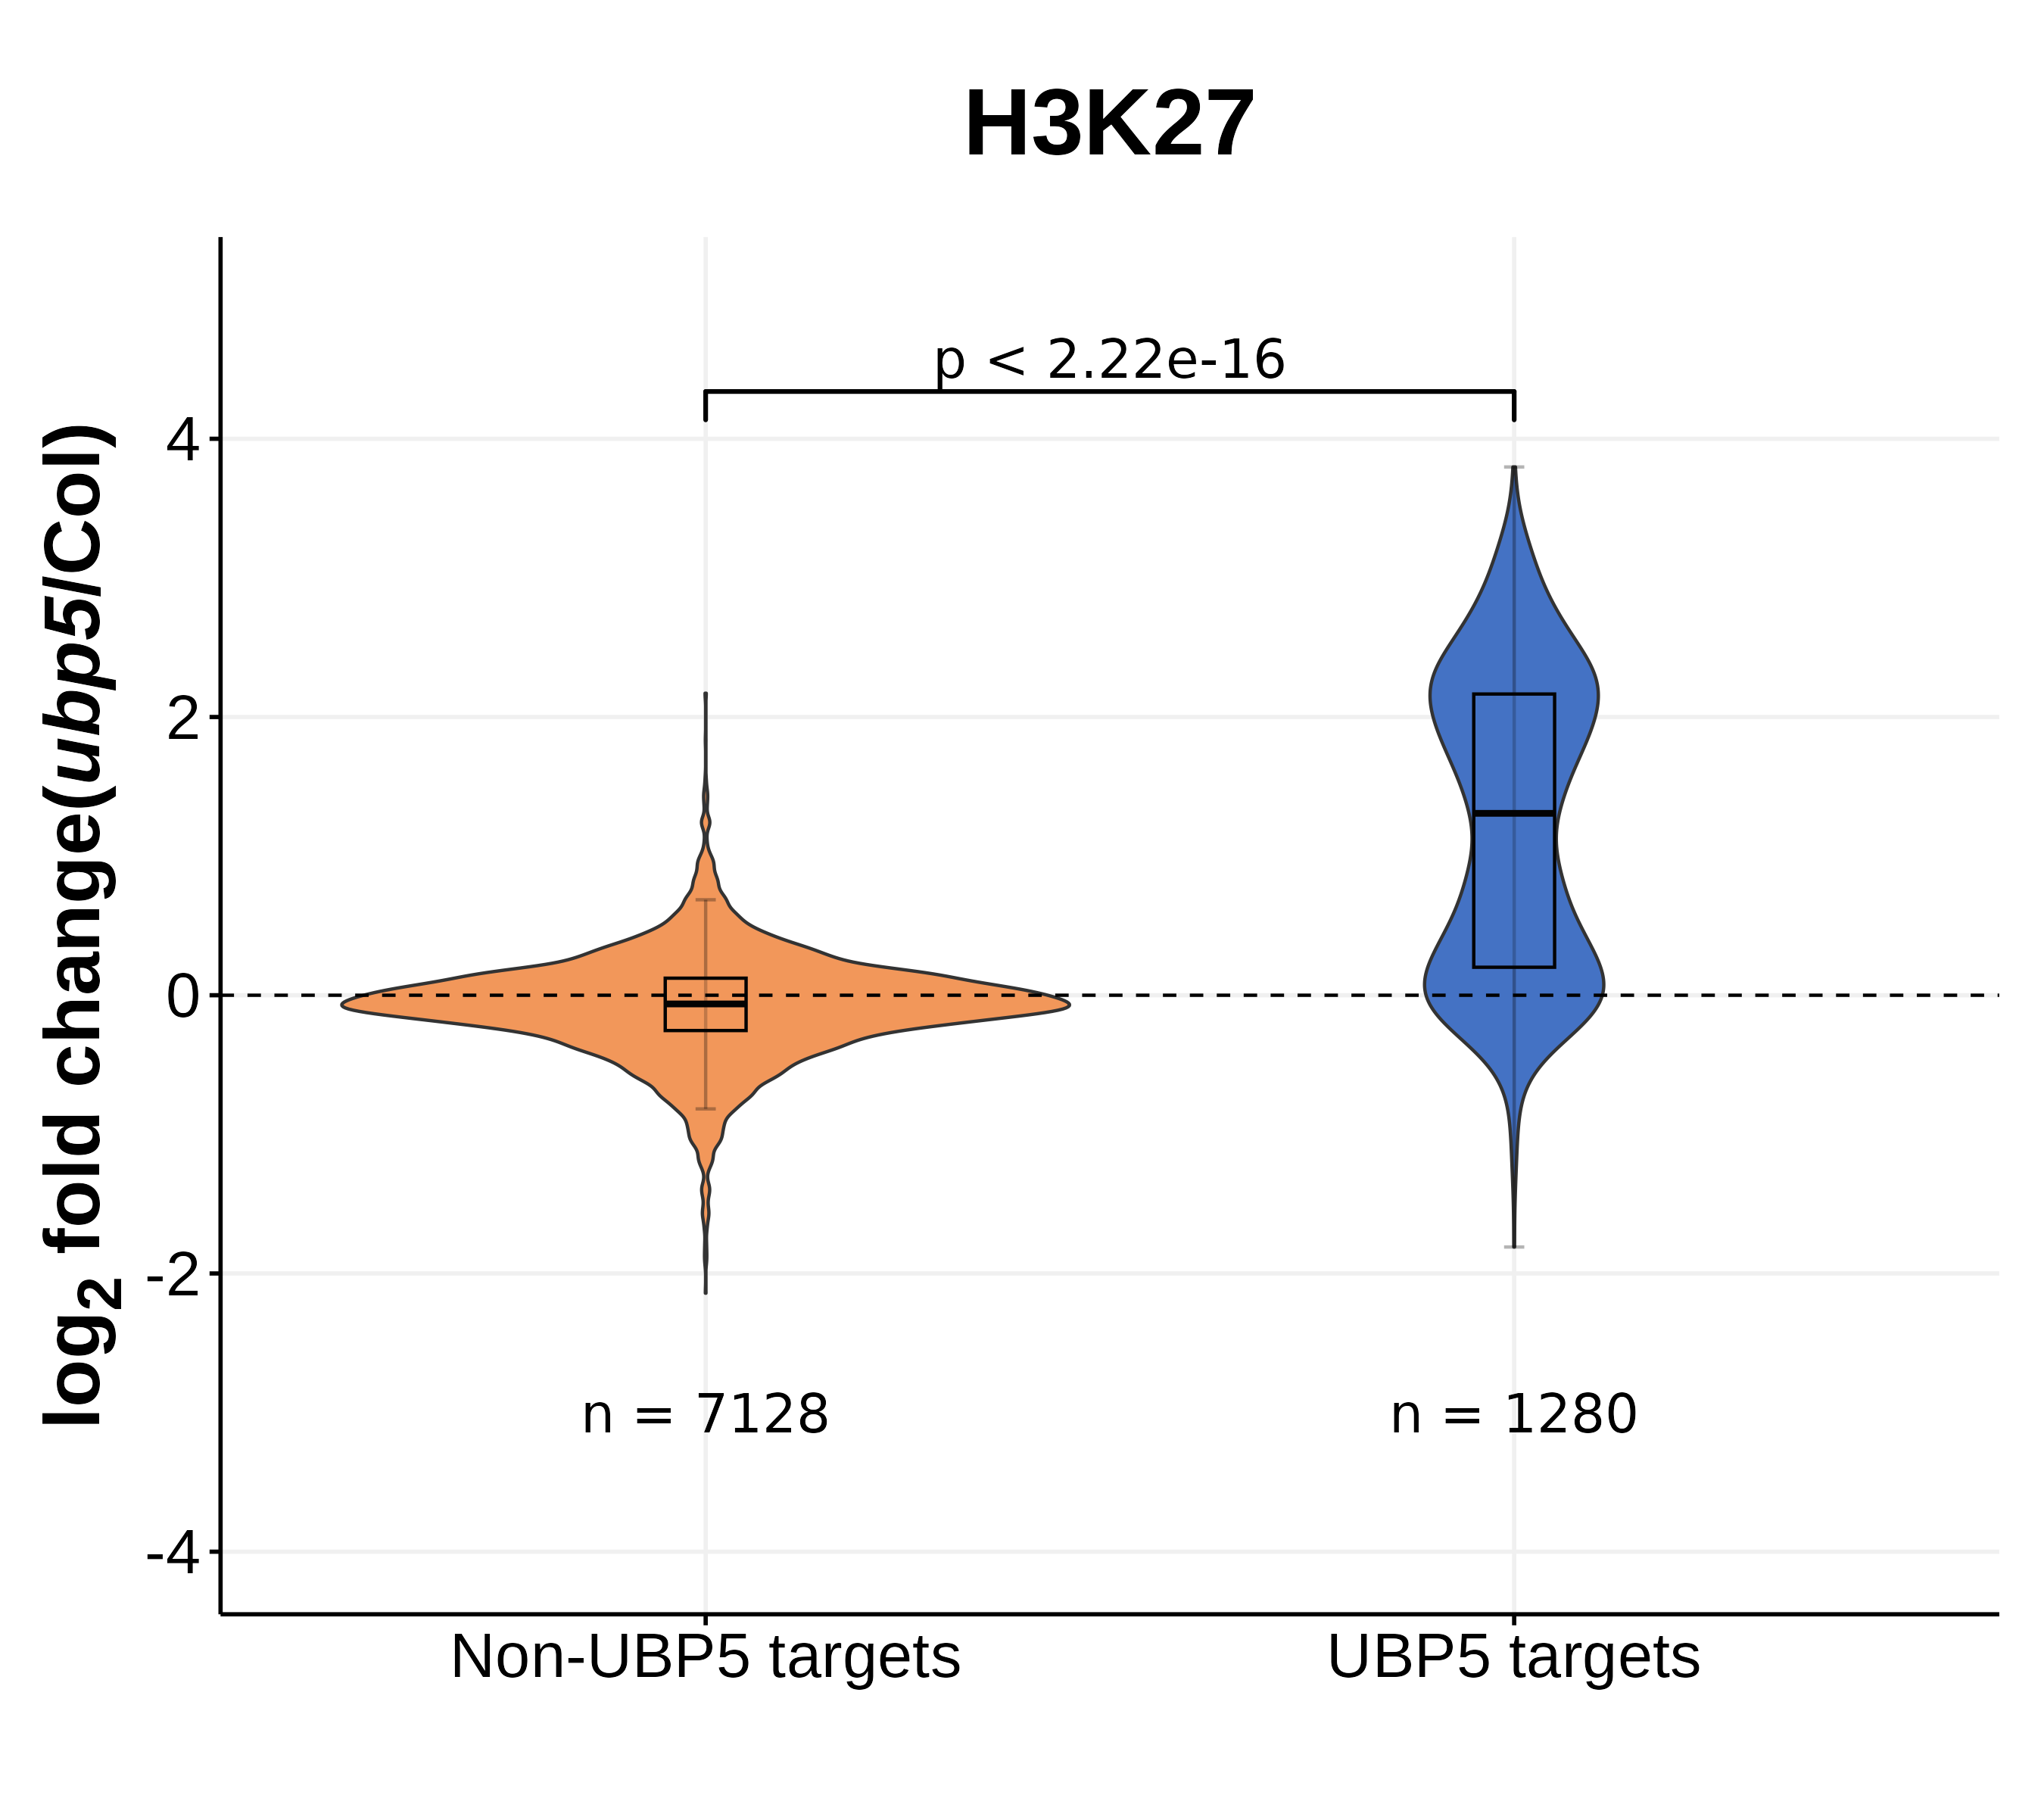

Source data for this figure (header and first rows):
gene_id, baseMean, log2FoldChange, lfcSE, stat, pvalue, padj, ip
AT5G04360, 12897, 1.247, 0.04582, 27.22, 4.197589422059257e-163, 5.1840229362431834e-160, UBP5 targets
AT5G04370, 12897, 1.247, 0.04582, 27.22, 4.197589422059257e-163, 5.1840229362431834e-160, Non-UBP5 targets
AT5G04380, 12897, 1.247, 0.04582, 27.22, 4.197589422059257e-163, 5.1840229362431834e-160, Non-UBP5 targets
AT5G00950, 12897, 1.247, 0.04582, 27.22, 4.197589422059257e-163, 5.1840229362431834e-160, Non-UBP5 targets
AT5G00955, 12897, 1.247, 0.04582, 27.22, 4.197589422059257e-163, 5.1840229362431834e-160, Non-UBP5 targets
AT5G00960, 12897, 1.247, 0.04582, 27.22, 4.197589422059257e-163, 5.1840229362431834e-160, Non-UBP5 targets
AT5G04347, 12897, 1.247, 0.04582, 27.22, 4.197589422059257e-163, 5.1840229362431834e-160, Non-UBP5 targets
AT5G04350, 12897, 1.247, 0.04582, 27.22, 4.197589422059257e-163, 5.1840229362431834e-160, Non-UBP5 targets
AT4G31970, 7273, 1.034, 0.04625, 22.36, 1.0514202044665043e-110, 8.656693016774217e-108, Non-UBP5 targets
AT4G31980, 7273, 1.034, 0.04625, 22.36, 1.0514202044665043e-110, 8.656693016774217e-108, UBP5 targets
AT4G08615, 7273, 1.034, 0.04625, 22.36, 1.0514202044665043e-110, 8.656693016774217e-108, UBP5 targets
AT4G08625, 7273, 1.034, 0.04625, 22.36, 1.0514202044665043e-110, 8.656693016774217e-108, UBP5 targets
AT4G00250, 2244, -1.894, 0.09158, -20.69, 4.721693833448652e-95, 3.3321667910337633e-92, Non-UBP5 targets
AT4G00260, 2244, -1.894, 0.09158, -20.69, 4.721693833448652e-95, 3.3321667910337633e-92, Non-UBP5 targets
AT3G06820, 786, 3.22, 0.1611, 19.99, 7.094900528855027e-89, 4.381101076567979e-86, UBP5 targets
AT3G06830, 786, 3.22, 0.1611, 19.99, 7.094900528855027e-89, 4.381101076567979e-86, UBP5 targets
AT4G35160, 7450, -0.8426, 0.04225, -19.94, 1.8266305413590811e-88, 8.20323170392169e-86, Non-UBP5 targets
AT4G35165, 7450, -0.8426, 0.04225, -19.94, 1.8266305413590811e-88, 8.20323170392169e-86, Non-UBP5 targets
AT4G35170, 7450, -0.8426, 0.04225, -19.94, 1.8266305413590811e-88, 8.20323170392169e-86, Non-UBP5 targets
AT4G35180, 7450, -0.8426, 0.04225, -19.94, 1.8266305413590811e-88, 8.20323170392169e-86, Non-UBP5 targets
AT4G09115, 7450, -0.8426, 0.04225, -19.94, 1.8266305413590811e-88, 8.20323170392169e-86, Non-UBP5 targets
AT1G68260, 7252, 0.9279, 0.04683, 19.81, 2.284970732035066e-87, 9.03020433300258e-85, UBP5 targets
AT1G68270, 7252, 0.9279, 0.04683, 19.81, 2.284970732035066e-87, 9.03020433300258e-85, Non-UBP5 targets
AT1G68280, 7252, 0.9279, 0.04683, 19.81, 2.284970732035066e-87, 9.03020433300258e-85, Non-UBP5 targets
AT5G37460, 4133, 1.384, 0.07054, 19.62, 1.0464170046730231e-85, 3.692357145060525e-83, UBP5 targets
AT5G37470, 4133, 1.384, 0.07054, 19.62, 1.0464170046730231e-85, 3.692357145060525e-83, UBP5 targets
AT5G05485, 4133, 1.384, 0.07054, 19.62, 1.0464170046730231e-85, 3.692357145060525e-83, Non-UBP5 targets
AT5G03050, 1800, 1.792, 0.09228, 19.42, 5.52071756776815e-84, 1.7595061151467519e-81, UBP5 targets
AT5G03060, 1800, 1.792, 0.09228, 19.42, 5.52071756776815e-84, 1.7595061151467519e-81, UBP5 targets
AT5G03070, 1800, 1.792, 0.09228, 19.42, 5.52071756776815e-84, 1.7595061151467519e-81, UBP5 targets
AT3G20870, 6964, 0.8161, 0.04516, 18.07, 5.271200758603527e-73, 1.5781655604546317e-70, UBP5 targets
AT3G20880, 6964, 0.8161, 0.04516, 18.07, 5.271200758603527e-73, 1.5781655604546317e-70, Non-UBP5 targets
AT1G01990, 711, 3.797, 0.2181, 17.41, 7.079440047425981e-68, 2.05720199025202e-65, UBP5 targets
AT1G68340, 527.3, 3.619, 0.2144, 16.88, 6.451045334836401e-64, 1.8210379402338186e-61, UBP5 targets
AT2G42160, 1372, 1.659, 0.09871, 16.81, 2.0769380142277418e-63, 5.5459858325865096e-61, UBP5 targets
AT4G12110, 858.3, 3.245, 0.2024, 16.03, 7.941172427613082e-58, 2.0647048311794012e-55, UBP5 targets
AT1G69310, 1747, -1.611, 0.1012, -15.92, 4.5093896854087546e-57, 1.1423787203035511e-54, Non-UBP5 targets
AT1G56345, 3897, 1.214, 0.07697, 15.77, 5.039530039642134e-56, 1.1579199253875418e-53, UBP5 targets
AT1G56350, 3897, 1.214, 0.07697, 15.77, 5.039530039642134e-56, 1.1579199253875418e-53, UBP5 targets
AT1G56360, 3897, 1.214, 0.07697, 15.77, 5.039530039642134e-56, 1.1579199253875418e-53, Non-UBP5 targets
AT1G56380, 3897, 1.214, 0.07697, 15.77, 5.039530039642134e-56, 1.1579199253875418e-53, Non-UBP5 targets
AT2G43960, 929.9, -1.844, 0.117, -15.76, 5.8970153239070365e-56, 1.3241479863682166e-53, Non-UBP5 targets
AT5G40260, 5066, 0.9542, 0.06101, 15.64, 3.9010645968094094e-55, 8.378808307929776e-53, Non-UBP5 targets
AT5G40270, 5066, 0.9542, 0.06101, 15.64, 3.9010645968094094e-55, 8.378808307929776e-53, UBP5 targets
AT3G23610, 773.2, 2.341, 0.1557, 15.04, 3.9857909349166033e-51, 8.378641369569369e-49, UBP5 targets
AT2G37000, 3828, 0.9512, 0.06376, 14.92, 2.4435564882252324e-50, 4.9270077762582236e-48, UBP5 targets
AT2G37010, 3828, 0.9512, 0.06376, 14.92, 2.4435564882252324e-50, 4.9270077762582236e-48, Non-UBP5 targets
AT2G25950, 1117, 2.208, 0.1484, 14.88, 4.280368848758302e-50, 8.458008845146404e-48, UBP5 targets
AT5G39000, 2580, -1.02, 0.06871, -14.85, 7.424931877827596e-50, 1.4107370567872429e-47, Non-UBP5 targets
AT5G39010, 2580, -1.02, 0.06871, -14.85, 7.424931877827596e-50, 1.4107370567872429e-47, Non-UBP5 targets
AT4G23820, 1558, 2.126, 0.1456, 14.6, 2.6783320264579663e-48, 4.9003556335934656e-46, UBP5 targets
AT3G05660, 863.1, 2.244, 0.1538, 14.59, 3.231380338434265e-48, 5.8047341352237335e-46, UBP5 targets
AT1G50970, 6071, 0.8348, 0.05757, 14.5, 1.165926390295313e-47, 1.9860952993306372e-45, UBP5 targets
AT1G50980, 6071, 0.8348, 0.05757, 14.5, 1.165926390295313e-47, 1.9860952993306372e-45, Non-UBP5 targets
AT1G50990, 6071, 0.8348, 0.05757, 14.5, 1.165926390295313e-47, 1.9860952993306372e-45, Non-UBP5 targets
AT1G30270, 1531, 2.317, 0.1612, 14.37, 7.855300422220059e-47, 1.315429969009054e-44, UBP5 targets
AT5G53810, 1598, 1.834, 0.1291, 14.21, 8.385748669045443e-46, 1.3582163418060487e-43, UBP5 targets
AT4G18250, 2368, -1.041, 0.07402, -14.06, 6.270852327727169e-45, 9.834289047292768e-43, Non-UBP5 targets
AT4G18253, 2368, -1.041, 0.07402, -14.06, 6.270852327727169e-45, 9.834289047292768e-43, Non-UBP5 targets
AT5G50640, 10563, 0.6005, 0.04293, 13.99, 1.8510346894692577e-44, 2.857534801868166e-42, UBP5 targets
... 8,348 more rows
